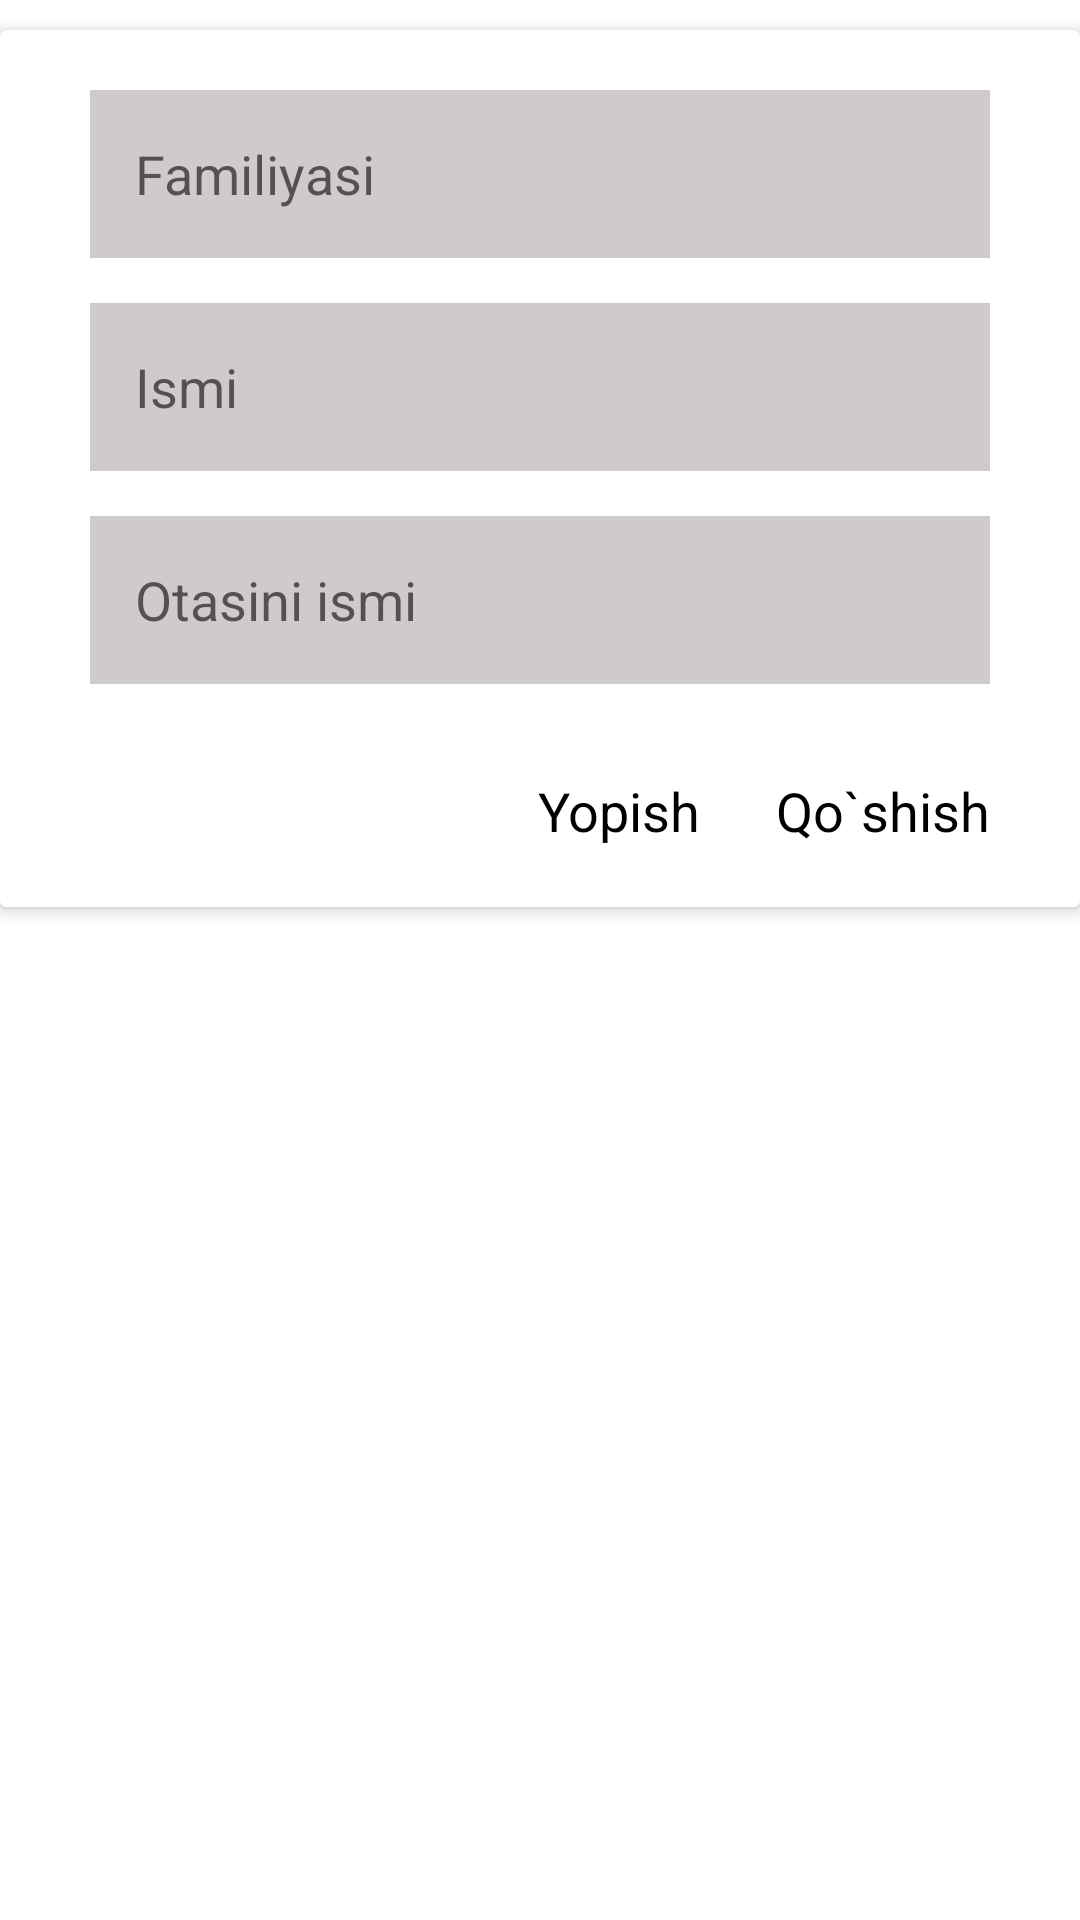

Here is an Android app screen rendered from its layout file. Give the layout XML and the strings, colors and styles it references.
<!-- AndroidManifest.xml: application theme Theme.PdpAppInRoom -->
<!-- res/layout/dialog_mentor.xml -->
<?xml version="1.0" encoding="utf-8"?>
<LinearLayout xmlns:android="http://schemas.android.com/apk/res/android"
    xmlns:app="http://schemas.android.com/apk/res-auto"
    android:layout_width="match_parent"
    android:layout_height="wrap_content">

    <androidx.cardview.widget.CardView
        android:layout_width="match_parent"
        android:layout_height="wrap_content"
        android:layout_marginTop="10dp"
        android:elevation="10dp"
        app:cardElevation="3dp"
        app:cardMaxElevation="10dp">

        <androidx.constraintlayout.widget.ConstraintLayout
            android:layout_width="match_parent"
            android:layout_height="match_parent"
            android:paddingHorizontal="30dp"
            android:paddingVertical="20dp">

            <EditText
                android:id="@+id/lastname"
                android:layout_width="match_parent"
                android:layout_height="?actionBarSize"
                android:background="@drawable/back_ground"
                android:hint="Familiyasi"
                android:paddingHorizontal="15dp"
                app:layout_constraintTop_toTopOf="parent" />

            <EditText
                android:id="@+id/name_edit"
                android:layout_width="match_parent"
                android:layout_height="?actionBarSize"
                android:layout_marginTop="15dp"
                android:background="@drawable/back_ground"
                android:clickable="true"
                android:hint="Ismi"
                android:paddingHorizontal="15dp"
                app:layout_constraintTop_toBottomOf="@id/lastname" />

            <EditText
                android:id="@+id/name"
                android:layout_width="match_parent"
                android:layout_height="?actionBarSize"
                android:layout_marginTop="15dp"
                android:background="@drawable/back_ground"
                android:clickable="true"
                android:hint="Otasini ismi"
                android:paddingHorizontal="15dp"
                app:layout_constraintTop_toBottomOf="@id/name_edit" />

            <TextView
                android:id="@+id/close"
                android:layout_width="wrap_content"
                android:layout_height="wrap_content"
                android:layout_marginTop="30dp"
                android:layout_marginRight="25dp"
                android:text="Yopish"
                android:textColor="@color/black"
                android:textSize="18sp"
                app:layout_constraintRight_toLeftOf="@id/accept"
                app:layout_constraintTop_toBottomOf="@id/name" />

            <TextView
                android:id="@+id/accept"
                android:layout_width="wrap_content"
                android:layout_height="wrap_content"
                android:layout_marginTop="30dp"
                android:text="Qo`shish"
                android:textColor="@color/black"
                android:textSize="18sp"
                app:layout_constraintBottom_toBottomOf="parent"
                app:layout_constraintRight_toRightOf="parent"
                app:layout_constraintTop_toBottomOf="@id/name" />
        </androidx.constraintlayout.widget.ConstraintLayout>
    </androidx.cardview.widget.CardView>


</LinearLayout>
<!-- resources referenced by this layout -->
<resources>
  <!-- drawable back_ground (drawable) -->
  <?xml version="1.0" encoding="utf-8"?>
  
  <selector xmlns:android="http://schemas.android.com/apk/res/android">
      <item>
          <shape>
              <solid android:color="#CFCBCB" />
          </shape>
      </item>
  </selector>
  <style name="Theme.PdpAppInRoom" parent="Theme.MaterialComponents.DayNight.NoActionBar">
          
          <item name="colorPrimary">#051F29</item>
          <item name="colorPrimaryVariant">#051F29</item>
          <item name="colorOnPrimary">@color/white</item>
          
          <item name="colorSecondary">@color/teal_200</item>
          <item name="colorSecondaryVariant">@color/teal_700</item>
          <item name="colorOnSecondary">@color/black</item>
          
          <item name="android:statusBarColor" tools:targetApi="l">?attr/colorPrimaryVariant</item>
          
      </style>
  <!-- not gathered from this repository: default colours our renderer supplied (Android Studio template values) -->
  <color name="teal_200">#FF03DAC5</color>
  <color name="teal_700">#FF018786</color>
  <color name="black">#FF000000</color>
  <color name="white">#FFFFFFFF</color>
</resources>
